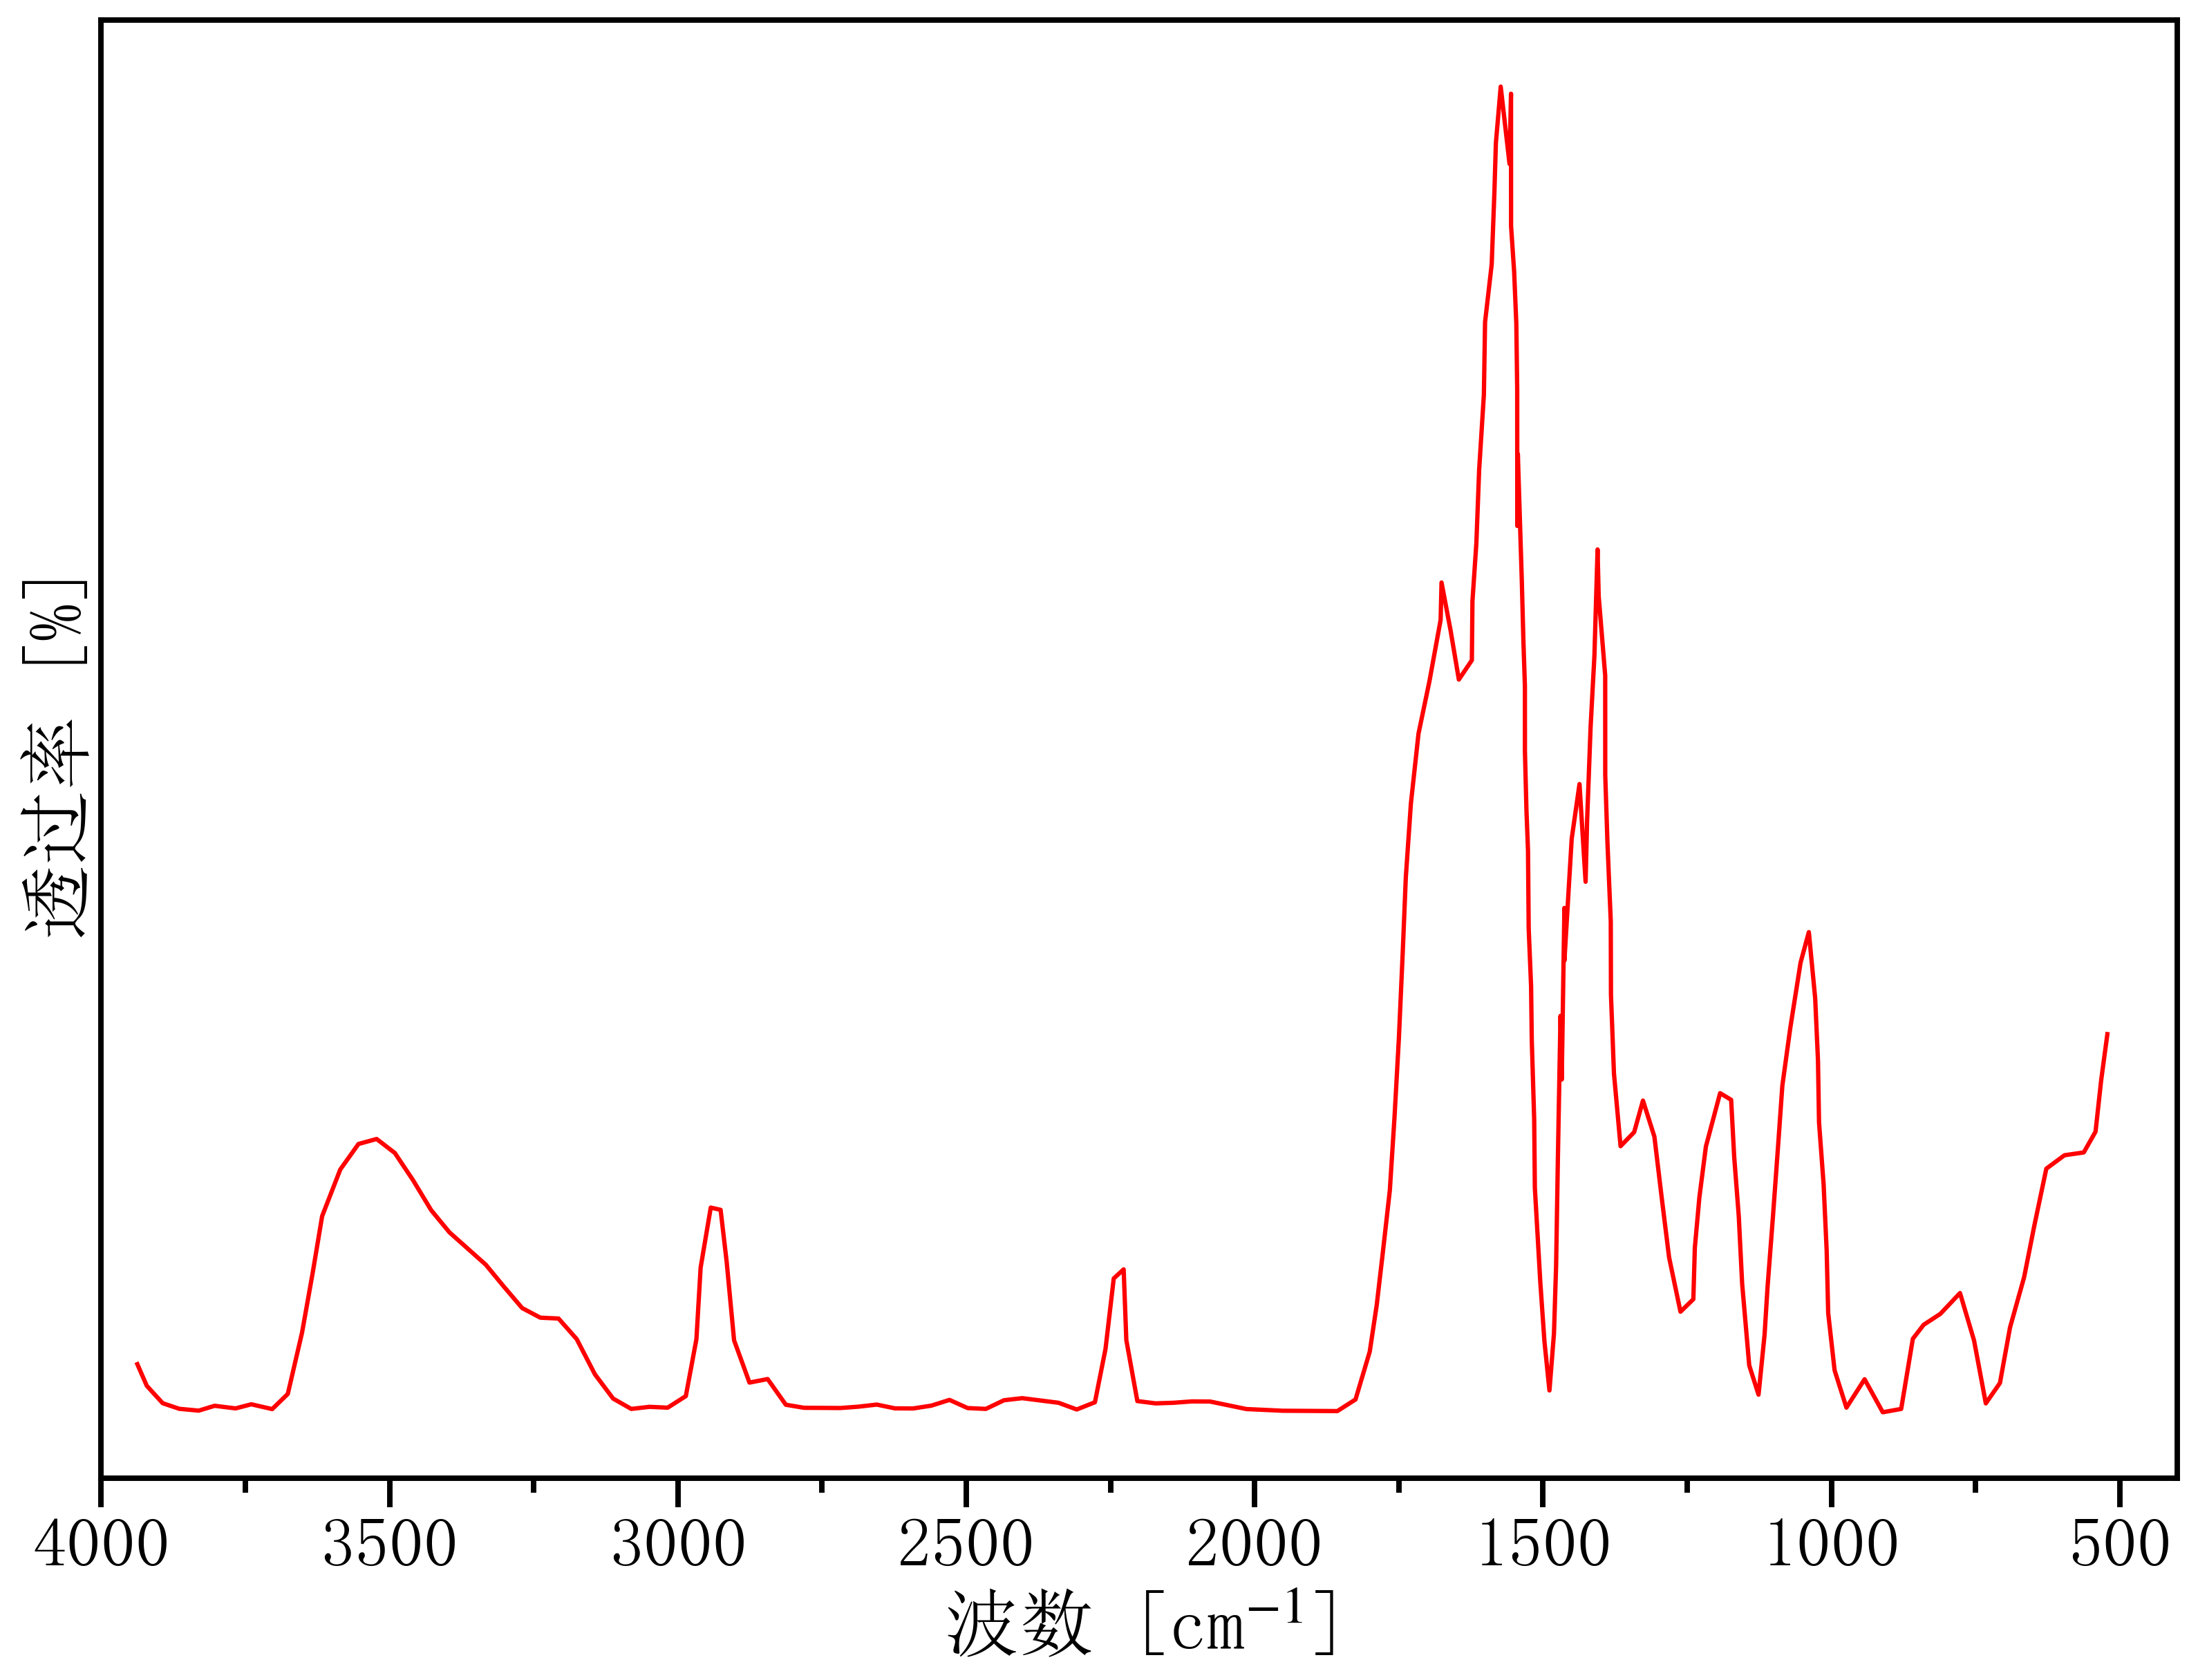

The data file committed next to this chart (first rows):
3968.7601774290033, 85.09415354666147
3937, 1.115
3921, 0.6138
3893, 0.21
3864, 0.08002
3831, 0.03765
3803, 0.1499
3767, 0.08938
3740, 0.1848
3703, 0.07349
3676, 0.4247
3652, 1.848
3633, 3.256
3617, 4.549
3585, 5.632
3554, 6.223
3522, 6.34
3491, 6.015
3459, 5.384
3428, 4.686
3396, 4.175
3365, 3.799
3333, 3.423
3302, 2.912
3270, 2.417
3238, 2.194
3207, 2.174
3175, 1.697
3144, 0.88
3112, 0.3176
3081, 0.07748
3049, 0.1258
3018, 0.1062
2986, 0.375
2968, 1.697
2961, 3.355
2943, 4.748
2926, 4.696
2915, 3.486
2903, 1.669
2876, 0.6882
2844, 0.7704
2813, 0.1741
2781, 0.1036
2750, 0.101
2718, 0.09842
2687, 0.1297
2655, 0.178
2624, 0.0906
2592, 0.088
2561, 0.1533
2529, 0.2864
2498, 0.09715
2466, 0.07758
2435, 0.2785
2403, 0.3268
2371, 0.2733
2340, 0.2198
2308, 0.06456
2277, 0.2316
2259, 1.468
... 138 more rows
